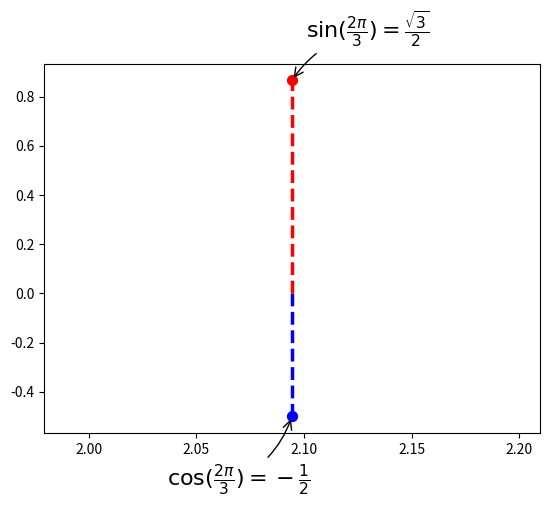

Generate this figure with matplotlib:
# Imports
import numpy as np
import matplotlib.pyplot as plt

# Create a new figure of size 8x6 points, using 100 dots per inch
t = 2*np.pi/3
plt.plot([t,t],[0,np.cos(t)], color ='blue', linewidth=2.5, linestyle="--")
plt.scatter([t,],[np.cos(t),], 50, color ='blue')
#
plt.annotate(r'$\sin(\frac{2\pi}{3})=\frac{\sqrt{3}}{2}$',
             xy=(t, np.sin(t)), xycoords='data',
             xytext=(+10, +30), textcoords='offset points', fontsize=16,
             arrowprops=dict(arrowstyle="->", connectionstyle="arc3,rad=.2"))
#
plt.plot([t,t],[0,np.sin(t)], color ='red', linewidth=2.5, linestyle="--")
plt.scatter([t,],[np.sin(t),], 50, color ='red')

plt.annotate(r'$\cos(\frac{2\pi}{3})=-\frac{1}{2}$',
             xy=(t, np.cos(t)), xycoords='data',
             xytext=(-90, -50), textcoords='offset points', fontsize=16,
             arrowprops=dict(arrowstyle="->", connectionstyle="arc3,rad=.2"))
plt.show()